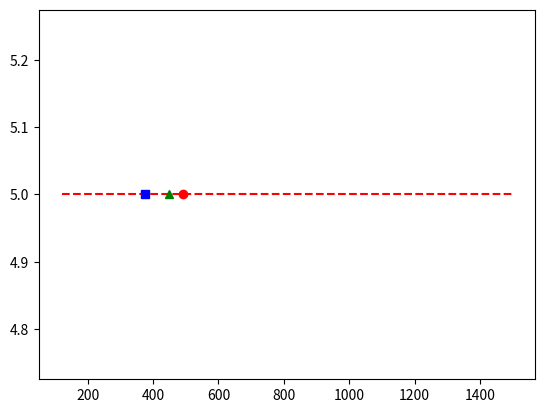

Source code (Python):

import statistics
import matplotlib.pyplot as plt
#red dots: ro, red dashes: r--, blue_squares: bs, green_triangles: g^

Estimates = [1000,1010,1786,2000,1500,100,120,150,150,150,175,200,200,250,300,600,500,500,350,375,400,120,800,1000,450,320,800]
y = []

Estimates.sort()
tv = int(0.1*len(Estimates))
Estimates = Estimates[tv:]
Estimates = Estimates[:len(Estimates)-tv]

for i in range(len(Estimates)):
    y.append(5)
plt.plot(Estimates,y,'r--')
plt.plot([statistics.mean(Estimates)],[5],'ro')
plt.plot([statistics.median(Estimates)],[5],'bs')
plt.plot([450],[5],'g^')